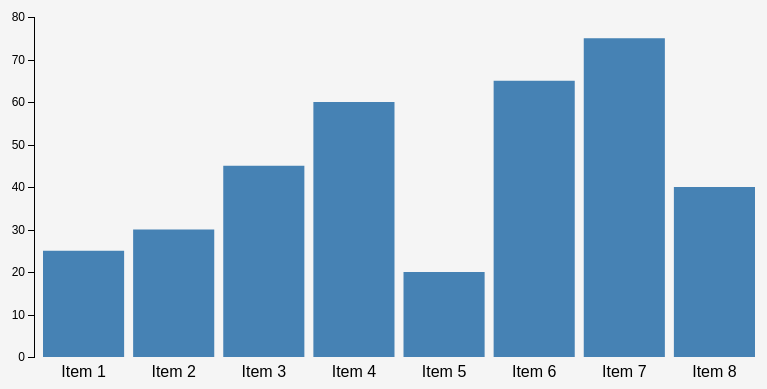
D3 v7 page, settled after 360 driven frames (6 s of simulated time); the page loaded 1 data file(s).


// ── script.js
// Sample data
const data = [25, 30, 45, 60, 20, 65, 75, 40];

d3.json('data.json').then(function(data) {
    // Process the data and create the chart as shown earlier
  });

// Set chart dimensions
const margin = { top: 20, right: 30, bottom: 40, left: 40 };
const width = 800 - margin.left - margin.right;
const height = 400 - margin.top - margin.bottom;

// Create the SVG container
const svg = d3.select('#chart')
    .attr('width', width + margin.left + margin.right)
    .attr('height', height + margin.top + margin.bottom)
  .append('g')
    .attr('transform', `translate(${margin.left},${margin.top})`);

// Create scales for x and y axes
const x = d3.scaleBand()
    .domain(d3.range(data.length)) // Indexes of data points
    .range([0, width])
    .padding(0.1);

const y = d3.scaleLinear()
    .domain([0, d3.max(data)]) // Set the domain to the max data value
    .nice() // Optional: makes the axis values more readable
    .range([height, 0]);

// Add the bars to the chart
svg.selectAll('.bar')
  .data(data)
  .enter().append('rect')
    .attr('class', 'bar')
    .attr('x', (d, i) => x(i))
    .attr('y', d => y(d))
    .attr('width', x.bandwidth())
    .attr('height', d => height - y(d));

// Add x-axis
svg.append('g')
    .selectAll('.tick')
    .data(x.domain())
    .enter().append('text')
    .attr('class', 'tick')
    .attr('x', d => x(d) + x.bandwidth() / 2)
    .attr('y', height + 20)
    .attr('text-anchor', 'middle')
    .text((d, i) => `Item ${i + 1}`);

// Add y-axis
const yAxis = svg.append('g')
    .attr('class', 'axis')
    .call(d3.axisLeft(y));

yAxis.selectAll('text')
    .style('font-size', '12px')
    .style('fill', 'black');


### data: data.json
[
 {
  "label": "Item 1",
  "value": 25
 },
 {
  "label": "Item 2",
  "value": 30
 },
 {
  "label": "Item 3",
  "value": 45
 },
 {
  "label": "Item 4",
  "value": 60
 },
 {
  "label": "Item 5",
  "value": 20
 },
 {
  "label": "Item 6",
  "value": 65
 },
 {
  "label": "Item 7",
  "value": 75
 },
 {
  "label": "Item 8",
  "value": 40
 }
]